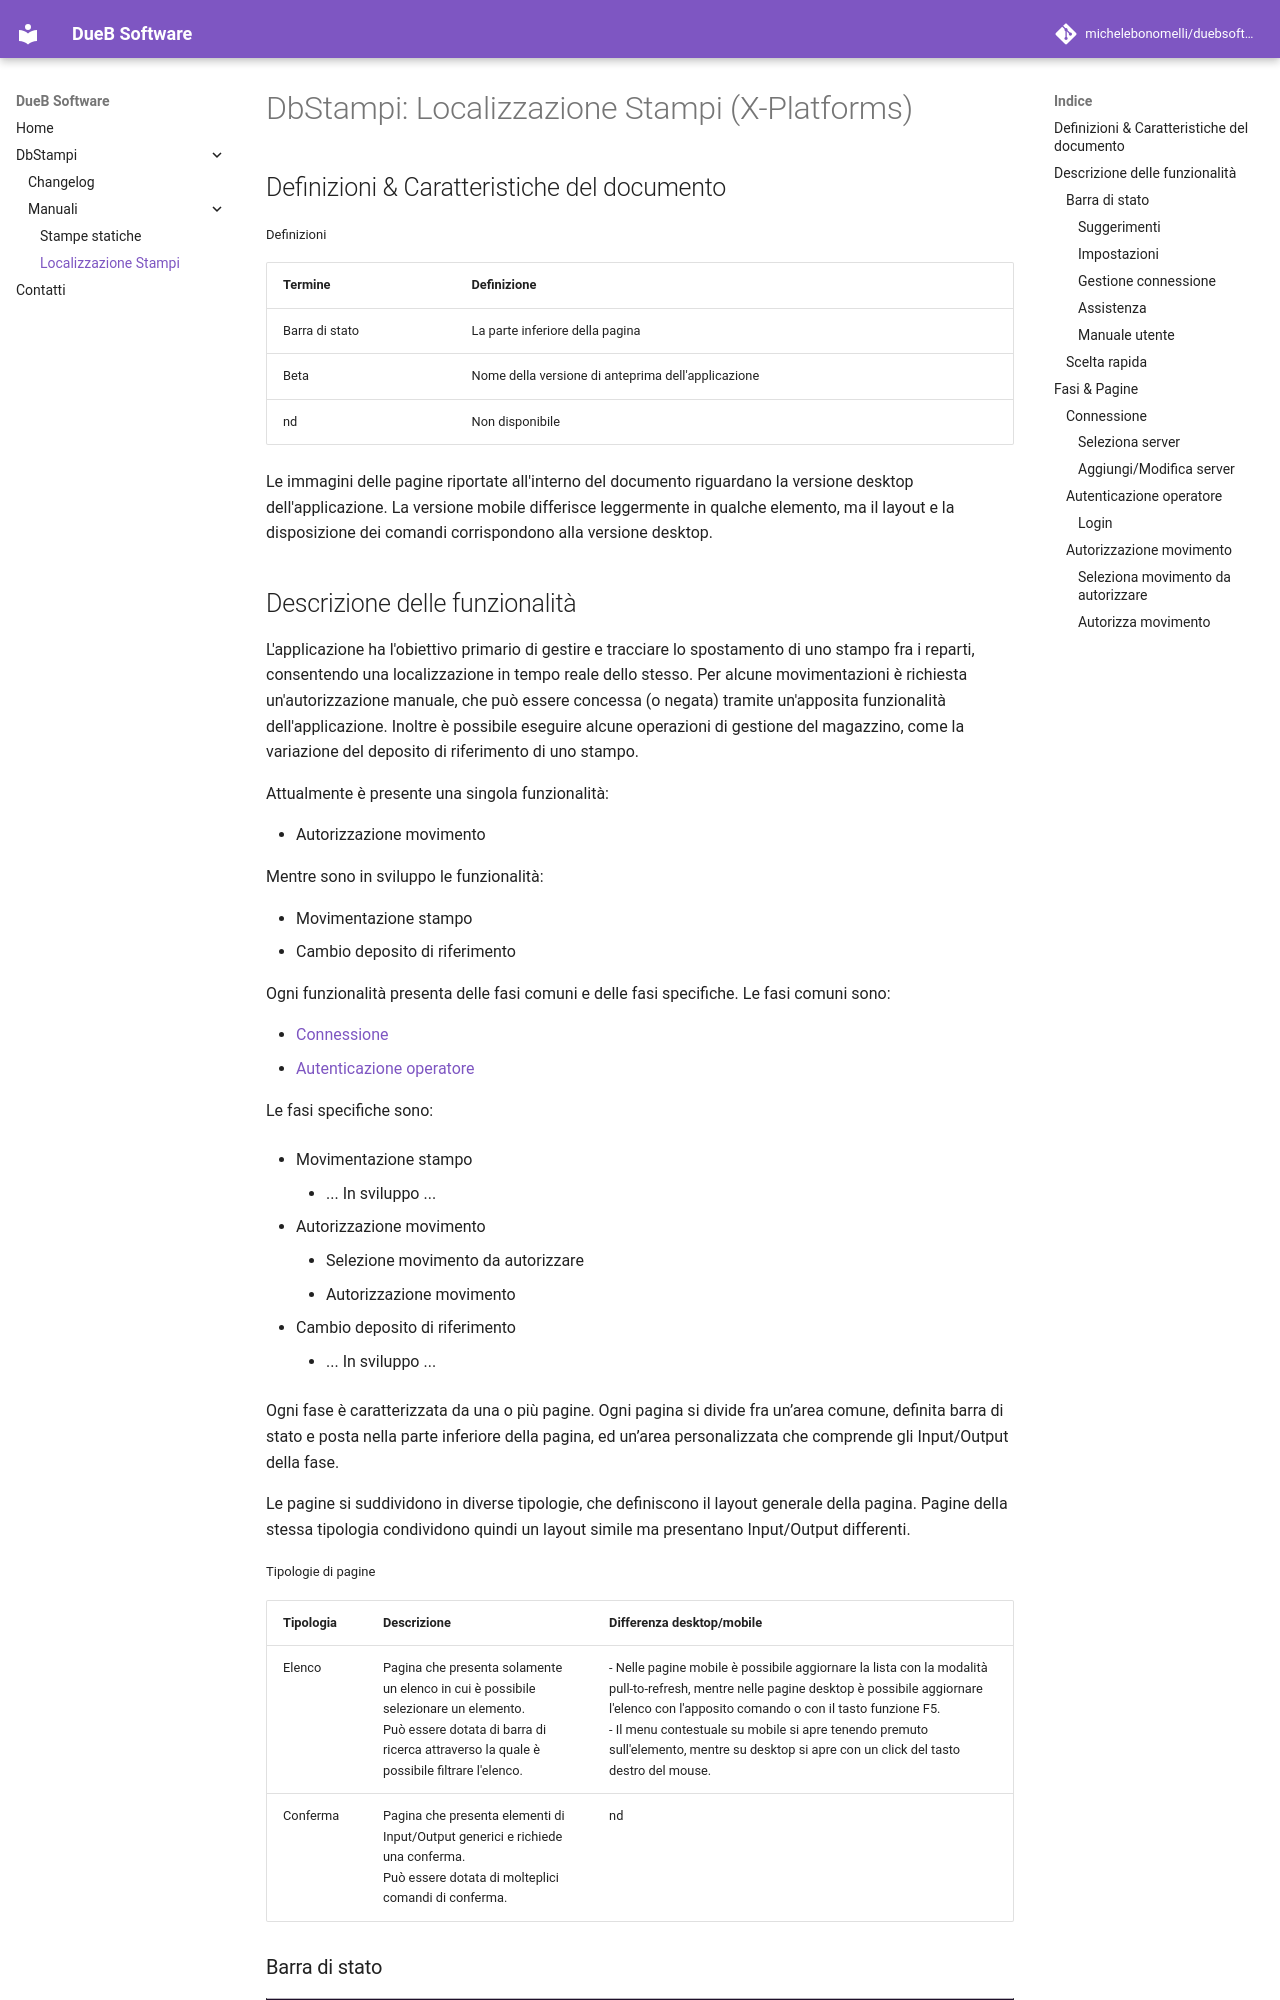

repository: michelebonomelli/duebsoftware-docs · page: 2.8.26272.2/products/dbstampi/ml/usermanual/index.html · generator: mkdocs

# DbStampi: Localizzazione Stampi (X-Platforms)

## Definizioni &amp; Caratteristiche del documento

<span class="table-caption">Definizioni</span>

Termine | Definizione 
--------- |----------
Barra di stato | La parte inferiore della pagina
Beta | Nome della versione di anteprima dell'applicazione
nd | Non disponibile

Le immagini delle pagine riportate all'interno del documento riguardano la versione desktop dell'applicazione.
La versione mobile differisce leggermente in qualche elemento, ma il layout e la disposizione dei comandi corrispondono alla versione desktop.
